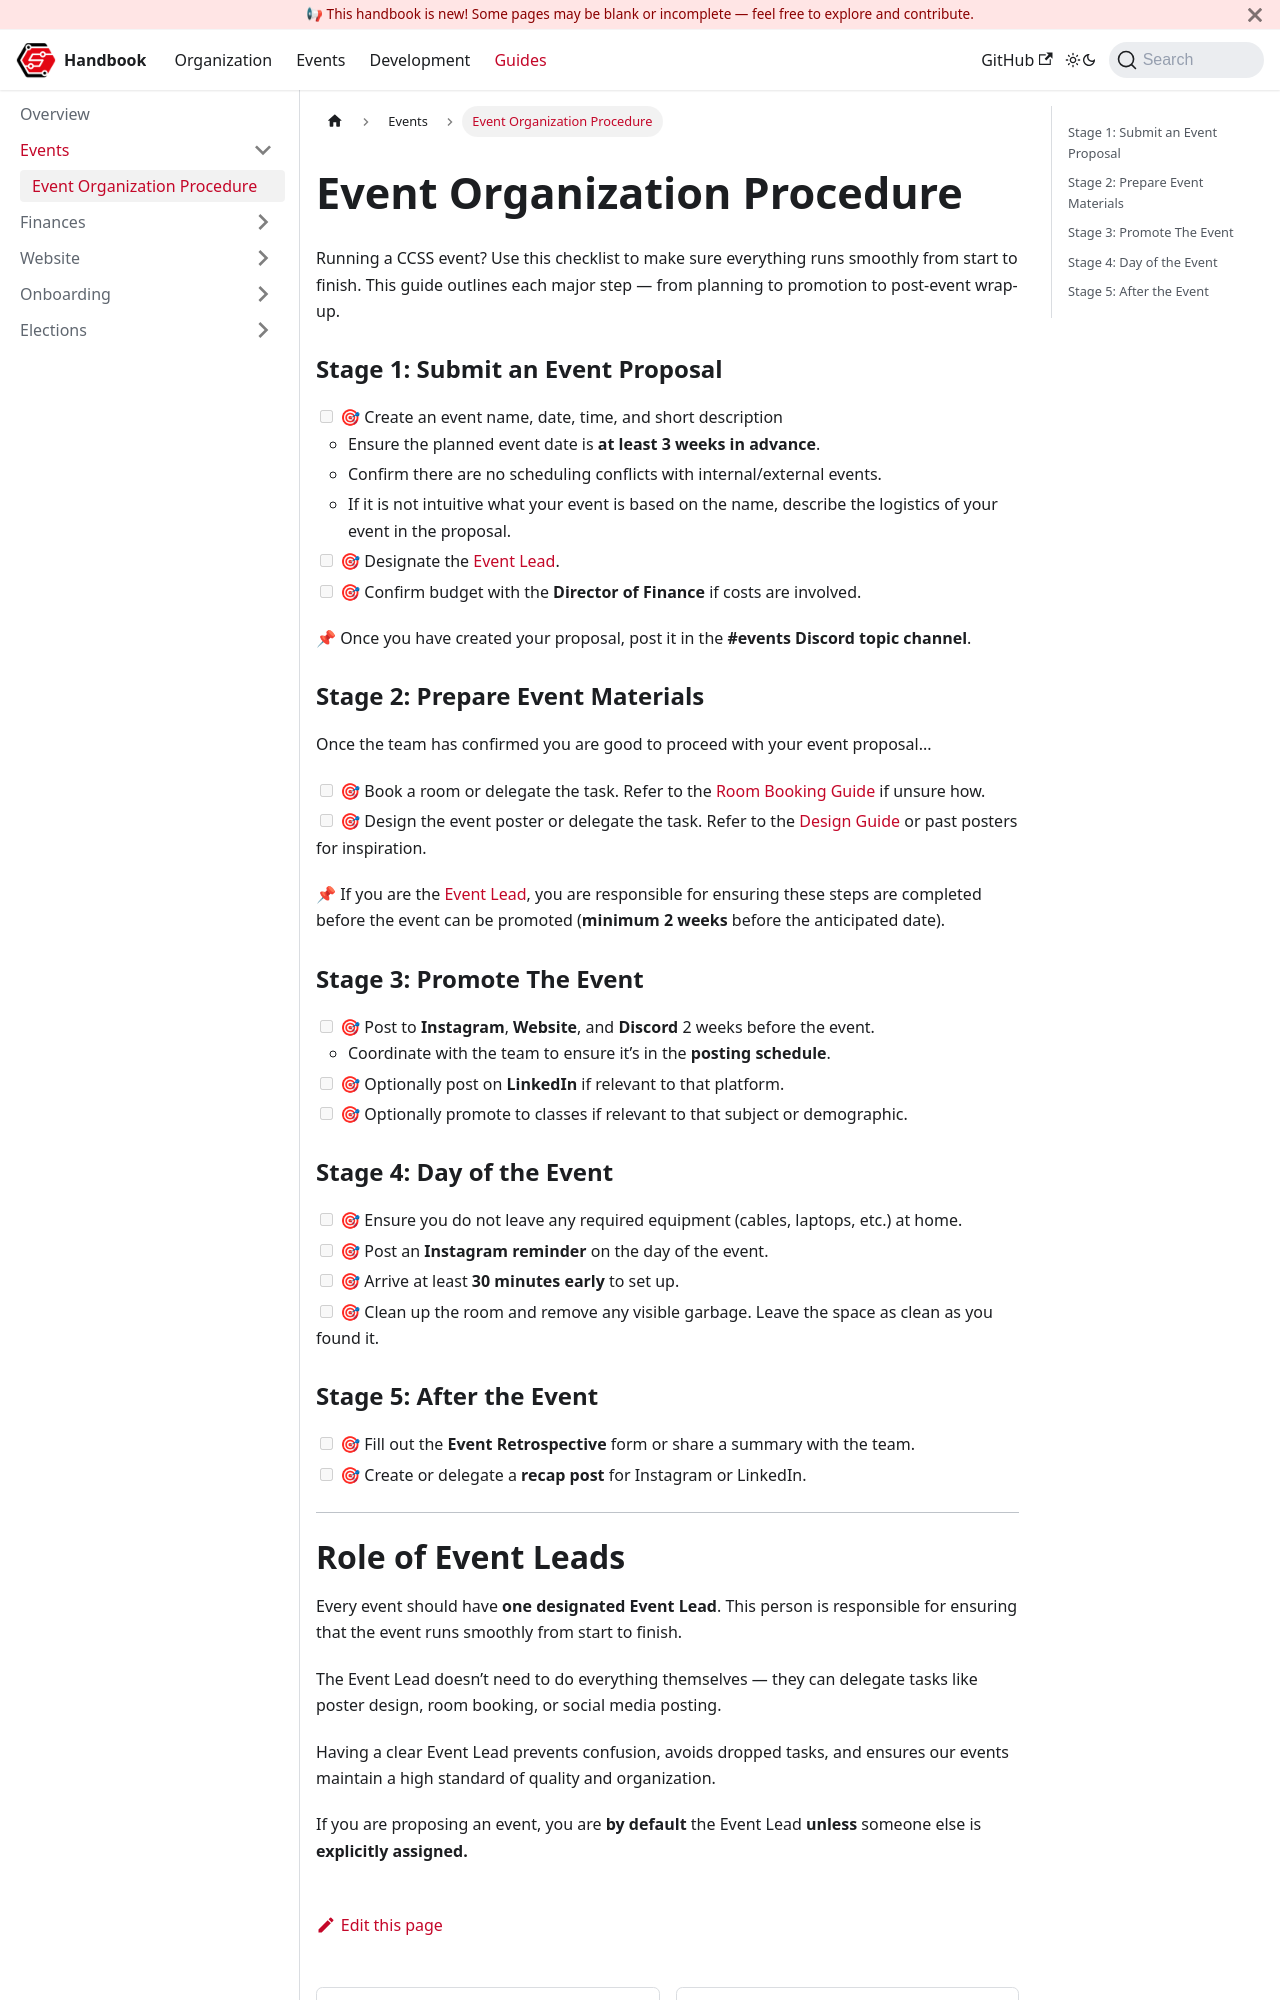

repository: CarletonComputerScienceSociety/handbook · page: docs/guides/events/standard-procedure/index.html · generator: docusaurus

---
sidebar_position: 0
---

# Event Organization Procedure

Running a CCSS event? Use this checklist to make sure everything runs smoothly from start to finish. This guide outlines each major step — from planning to promotion to post-event wrap-up.

### Stage 1: Submit an Event Proposal

- [ ] 🎯 Create an event name, date, time, and short description
  - Ensure the planned event date is **at least 3 weeks in advance**.
  - Confirm there are no scheduling conflicts with internal/external events.
  - If it is not intuitive what your event is based on the name, describe the logistics of your event in the proposal.
- [ ] 🎯 Designate the [Event Lead](#role-of-event-leads).
- [ ] 🎯 Confirm budget with the **Director of Finance** if costs are involved.

📌 Once you have created your proposal, post it in the **#events Discord topic channel**.

### Stage 2: Prepare Event Materials

Once the team has confirmed you are good to proceed with your event proposal...

- [ ] 🎯 Book a room or delegate the task. Refer to the [Room Booking Guide](#) if unsure how.
- [ ] 🎯 Design the event poster or delegate the task. Refer to the [Design Guide](#) or past posters for inspiration.

📌 If you are the [Event Lead](#role-of-event-leads), you are responsible for ensuring these steps are completed before the event can be promoted (**minimum 2 weeks** before the anticipated date).

### Stage 3: Promote The Event

- [ ] 🎯 Post to **Instagram**, **Website**, and **Discord** 2 weeks before the event.
  - Coordinate with the team to ensure it’s in the **posting schedule**.
- [ ] 🎯 Optionally post on **LinkedIn** if relevant to that platform.
- [ ] 🎯 Optionally promote to classes if relevant to that subject or demographic.

### Stage 4: Day of the Event

- [ ] 🎯 Ensure you do not leave any required equipment (cables, laptops, etc.) at home.
- [ ] 🎯 Post an **Instagram reminder** on the day of the event.
- [ ] 🎯 Arrive at least **30 minutes early** to set up.
- [ ] 🎯 Clean up the room and remove any visible garbage. Leave the space as clean as you found it.

### Stage 5: After the Event

- [ ] 🎯 Fill out the **Event Retrospective** form or share a summary with the team.
- [ ] 🎯 Create or delegate a **recap post** for Instagram or LinkedIn.

---
